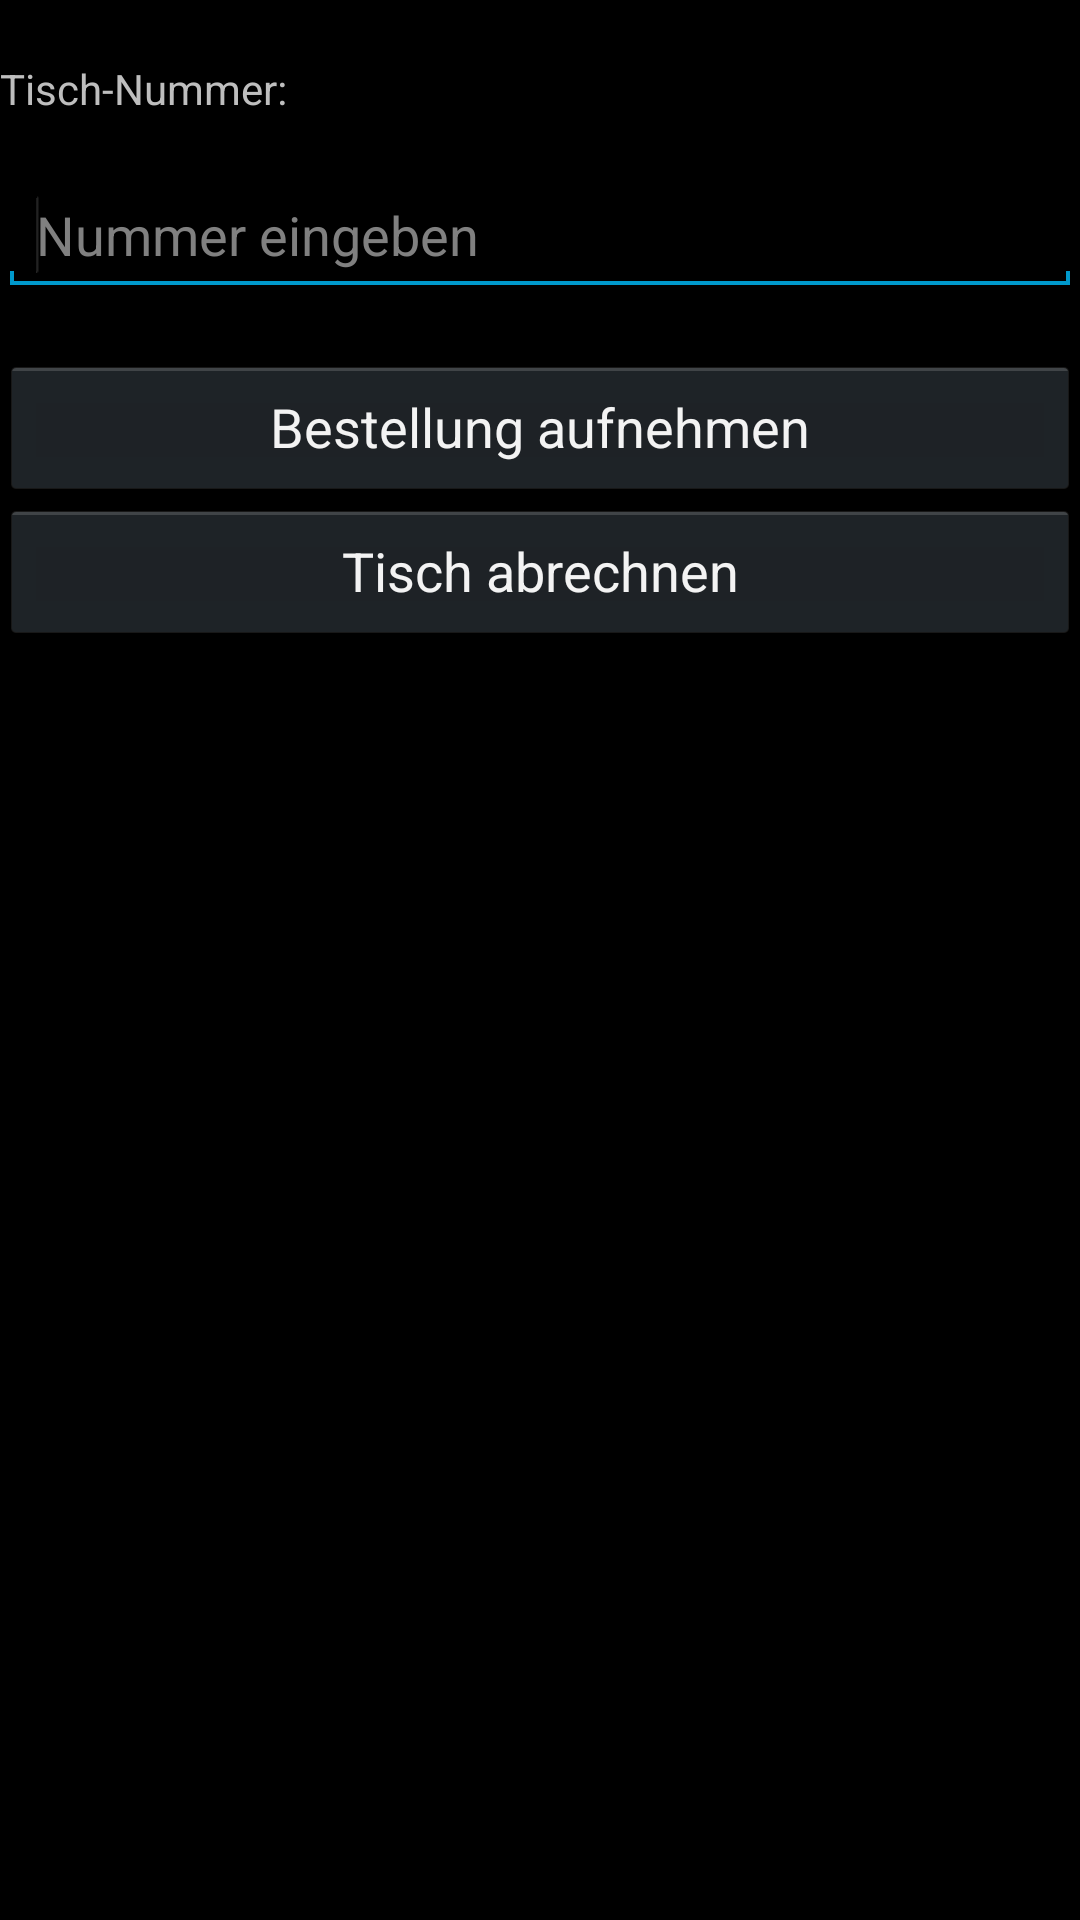

Write the Android layout XML for this screen, with the resource values it uses.
<!-- AndroidManifest.xml: application theme AppTheme -->
<!-- res/layout/activity_bedienung.xml -->
<RelativeLayout xmlns:android="http://schemas.android.com/apk/res/android"
    xmlns:tools="http://schemas.android.com/tools"
    android:layout_width="match_parent"
    android:layout_height="match_parent"
    tools:context=".MainActivity" >

    <TextView
        android:id="@+id/tisch_nr"
        android:layout_width="match_parent"
        android:layout_height="wrap_content"
        android:layout_marginTop="20dp"
        android:text="@string/tisch_nr" />

    <EditText
        android:id="@+id/nr"
        android:layout_width="match_parent"
        android:layout_height="wrap_content"
        android:layout_below="@+id/tisch_nr"
        android:layout_marginTop="20dp"
        android:hint="@string/nr"
        android:inputType="numberDecimal"
        android:maxLength="3" >

        <requestFocus />
    </EditText>

    <Button
        android:id="@+id/bEnterBedienung"
        android:layout_width="match_parent"
        android:layout_height="wrap_content"
        android:layout_below="@+id/nr"
        android:layout_marginTop="20dp"
        android:text="@string/enter_bedienung" />

    <Button
        android:id="@+id/bAbrechnung"
        android:layout_width="match_parent"
        android:layout_height="wrap_content"
        android:layout_below="@+id/bEnterBedienung"
        android:text="@string/abrechnen" />

</RelativeLayout>
<!-- resources referenced by this layout -->
<resources>
  <string name="abrechnen">Tisch abrechnen</string>
  <string name="enter_bedienung">Bestellung aufnehmen</string>
  <string name="nr">Nummer eingeben</string>
  <string name="tisch_nr">Tisch-Nummer:</string>
  <style name="AppTheme" parent="AppBaseTheme">
          
      </style>
  <style name="AppBaseTheme" parent="android:Theme.Holo">
      
      </style>
</resources>
